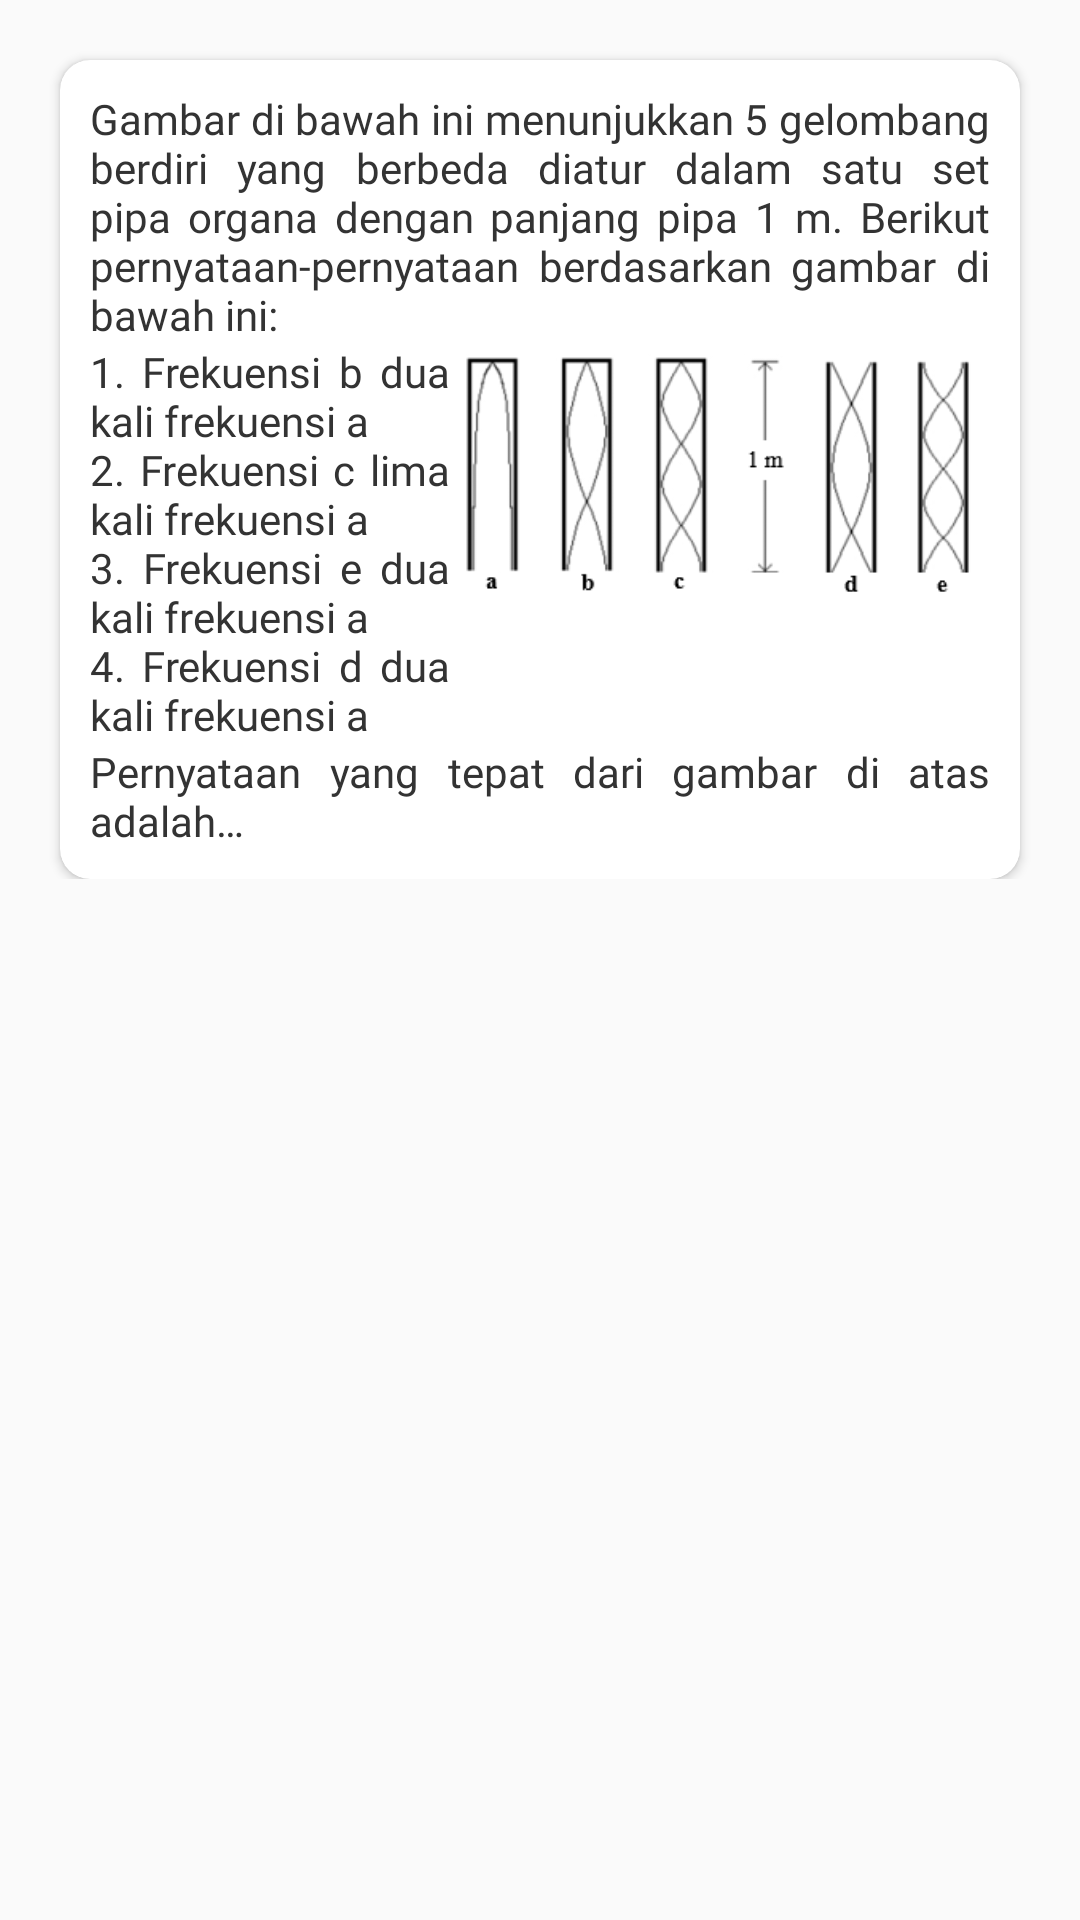

Layout XML and referenced resources for this Android screen:
<!-- AndroidManifest.xml: application theme AppTheme -->
<!-- res/layout/bk_4.xml -->
<?xml version="1.0" encoding="utf-8"?>
<ScrollView xmlns:android="http://schemas.android.com/apk/res/android"
    xmlns:app="http://schemas.android.com/apk/res-auto"
    android:layout_width="match_parent"
    android:layout_height="match_parent">
    <androidx.constraintlayout.widget.ConstraintLayout
        android:layout_width="match_parent"
        android:layout_height="wrap_content">

        <androidx.cardview.widget.CardView
            app:layout_constraintTop_toTopOf="parent"
            android:layout_width="match_parent"
            android:layout_height="wrap_content"
            app:cardCornerRadius="10dp"
            android:background="@color/backgroundWhite"
            app:cardBackgroundColor="@color/backgroundWhite"
            android:layout_marginStart="20dp"
            android:layout_marginEnd="20dp"
            android:layout_marginBottom="20dp"
            android:layout_marginTop="20dp"
            >
            <LinearLayout
                android:padding="10dp"
                android:layout_width="match_parent"
                android:layout_height="wrap_content"
                android:orientation="vertical">

                <TextView
                    android:layout_width="match_parent"
                    android:layout_height="wrap_content"
                    android:textSize="14sp"
                    android:justificationMode="inter_word"
                    android:fontFamily="@font/raleway_reguler"
                    android:textColor="@color/textColorBlack"
                    android:text="@string/soal_bk_4"/>

                <LinearLayout
                    android:layout_width="match_parent"
                    android:orientation="horizontal"
                    android:layout_height="wrap_content">

                    <TextView
                        android:layout_width="0dp"
                        android:layout_weight="2"
                        android:layout_height="wrap_content"
                        android:textSize="14sp"
                        android:justificationMode="inter_word"
                        android:fontFamily="@font/raleway_reguler"
                        android:textColor="@color/textColorBlack"
                        android:text="@string/soal_bk_4_2"/>


                    <ImageView
                        android:src="@drawable/bk_4"
                        android:layout_width="0dp"
                        android:layout_height="wrap_content"
                        android:adjustViewBounds="true"
                        android:layout_weight="3"/>

                </LinearLayout>
                <TextView
                    android:layout_width="match_parent"
                    android:layout_height="wrap_content"
                    android:textSize="14sp"
                    android:justificationMode="inter_word"
                    android:fontFamily="@font/raleway_reguler"
                    android:textColor="@color/textColorBlack"
                    android:text="Pernyataan yang tepat dari gambar di atas adalah…"/>
                <LinearLayout
                    android:visibility="gone"
                    android:id="@+id/pembahasan_bk_4"
                    android:layout_width="match_parent"
                    android:layout_height="wrap_content"
                    android:orientation="vertical"
                    android:layout_marginTop="10dp">
                    <TextView
                        android:layout_width="wrap_content"
                        android:layout_height="wrap_content"
                        android:text="@string/pembahasan"
                        android:textSize="16sp"
                        android:fontFamily="@font/raleway_bold"
                        android:textColor="@color/textColorBlack"/>
                    <TextView
                        android:layout_width="match_parent"
                        android:layout_height="wrap_content"
                        android:textSize="14sp"
                        android:justificationMode="inter_word"
                        android:fontFamily="@font/raleway_reguler"
                        android:textColor="@color/textColorBlack"
                        android:text="@string/pembahasan_bk_4"/>

                </LinearLayout>

            </LinearLayout>
        </androidx.cardview.widget.CardView>

    </androidx.constraintlayout.widget.ConstraintLayout>
</ScrollView>
<!-- resources referenced by this layout -->
<resources>
  <color name="backgroundWhite">#ffffff</color>
  <color name="textColorBlack">#333</color>
  <!-- drawable bk_4: png bitmap (drawable, 13386 bytes) -->
  <string name="pembahasan">Pembahasan</string>
  <string name="pembahasan_bk_4">
          Frekuensi pada pipa organa tertutup ditentukan oleh banyaknya simpul dan perut yang terbentuk. Karena keduanya yang mempengaruhi panjang gelombang yang terbentuk.
      </string>
  <string name="soal_bk_4">
          Gambar di bawah ini menunjukkan 5 gelombang berdiri yang berbeda diatur dalam satu set pipa organa dengan panjang pipa 1 m. Berikut pernyataan-pernyataan berdasarkan gambar di bawah ini:
      </string>
  <string name="soal_bk_4_2">
          1. Frekuensi b dua kali frekuensi a
          \n2. Frekuensi c lima kali frekuensi a
          \n3. Frekuensi e dua kali frekuensi a
          \n4. Frekuensi d dua kali frekuensi a
      </string>
  <style name="AppTheme" parent="Theme.AppCompat.Light.DarkActionBar">
          
          <item name="colorPrimary">@color/frenchPuce</item>
          <item name="colorPrimaryDark">@color/chocolate</item>
          <item name="colorAccent">@color/rufous</item>
          <item name="windowNoTitle">true</item>
          <item name="windowActionBar">false</item>
      </style>
  <color name="frenchPuce">#621708</color>
  <color name="chocolate">#220901</color>
  <color name="rufous">#941B0C</color>
</resources>
